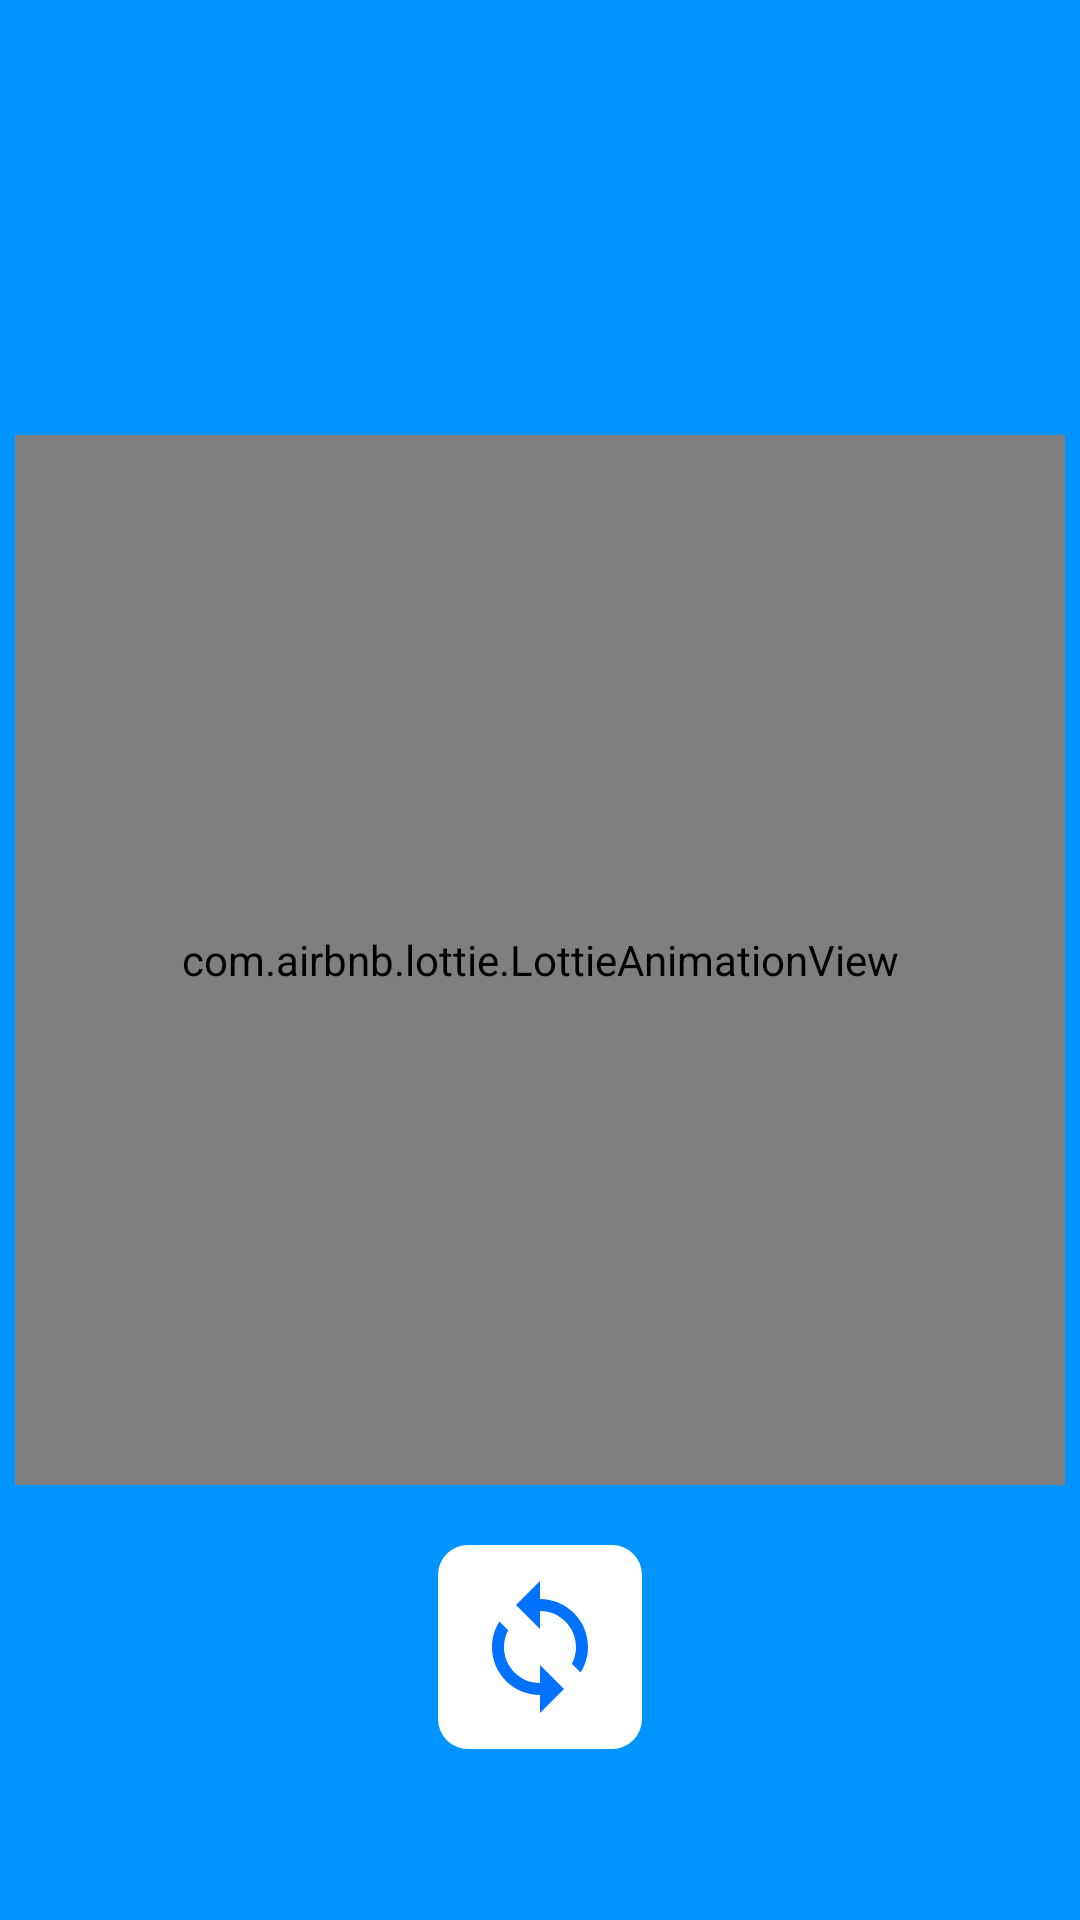

Android layout source for this screen:
<!-- AndroidManifest.xml: application theme Theme.Meetly -->
<!-- res/layout/activity_no_internet.xml -->
<?xml version="1.0" encoding="utf-8"?>
<androidx.constraintlayout.widget.ConstraintLayout xmlns:android="http://schemas.android.com/apk/res/android"
    xmlns:app="http://schemas.android.com/apk/res-auto"
    android:layout_width="match_parent"
    android:layout_height="match_parent"
    android:background="@color/blue_500">

    <com.airbnb.lottie.LottieAnimationView
        android:id="@+id/animationView"
        android:layout_width="350dp"
        android:layout_height="350dp"
        app:layout_constraintBottom_toBottomOf="parent"
        app:layout_constraintLeft_toLeftOf="parent"
        app:layout_constraintRight_toRightOf="parent"
        app:layout_constraintTop_toTopOf="parent"
        app:lottie_autoPlay="true"
        app:lottie_loop="true"
        app:lottie_rawRes="@raw/no_internet" />

    <ImageButton
        android:id="@+id/deleteMeeting"
        android:layout_width="wrap_content"
        android:layout_height="wrap_content"
        android:layout_marginTop="20dp"
        android:contentDescription="@string/delete_meeting_icon"
        android:tooltipText="Retry"
        android:src="@drawable/ic_baseline_sync_24"
        android:background="@drawable/white_bg_br"
        android:padding="10dp"
        app:layout_constraintEnd_toEndOf="parent"
        app:layout_constraintStart_toStartOf="parent"
        app:layout_constraintTop_toBottomOf="@+id/animationView"
        android:onClick="checkcon"
         />

</androidx.constraintlayout.widget.ConstraintLayout>
<!-- resources referenced by this layout -->
<resources>
  <color name="blue_500">#0094FF</color>
  <!-- drawable ic_baseline_sync_24 (drawable) -->
  <vector android:height="48dp" android:tint="@color/primary_blue"
      android:viewportHeight="24" android:viewportWidth="24"
      android:width="48dp" xmlns:android="http://schemas.android.com/apk/res/android">
      <path android:fillColor="@color/primary_blue" android:pathData="M12,4L12,1L8,5l4,4L12,6c3.31,0 6,2.69 6,6 0,1.01 -0.25,1.97 -0.7,2.8l1.46,1.46C19.54,15.03 20,13.57 20,12c0,-4.42 -3.58,-8 -8,-8zM12,18c-3.31,0 -6,-2.69 -6,-6 0,-1.01 0.25,-1.97 0.7,-2.8L5.24,7.74C4.46,8.97 4,10.43 4,12c0,4.42 3.58,8 8,8v3l4,-4 -4,-4v3z"/>
  </vector>
  <!-- drawable white_bg_br (drawable) -->
  <?xml version="1.0" encoding="utf-8"?>
  <shape xmlns:android="http://schemas.android.com/apk/res/android"
      android:shape="rectangle"
      >
      <solid android:color="@color/design_default_color_on_primary"></solid>
  <corners android:radius="10dp"></corners>
  </shape>
  <string name="delete_meeting_icon">delete meeting icon</string>
  <style name="Theme.Meetly" parent="Theme.MaterialComponents.DayNight.NoActionBar">
          
          <item name="colorPrimary">@color/primary_blue</item>
          <item name="colorPrimaryVariant">@color/blue_500</item>
          <item name="colorOnPrimary">@color/white</item>
          
          <item name="colorSecondary">@color/primary_blue</item>
          <item name="colorSecondaryVariant">@color/secondary_blue</item>
          <item name="colorOnSecondary">@color/grey_300</item>
          
          <item name="android:statusBarColor" tools:targetApi="l">@color/black</item>
          
          <item name="colorOnSurface">@color/secondary_dark</item>
          <item name="colorSurface">@color/grey_200</item>
          <item name="colorOnBackground">@color/secondary_dark</item>
          <item name="android:windowTranslucentStatus">true</item>
          <item name="android:textAllCaps">false</item>
      </style>
  <color name="primary_blue">#0072FF</color>
  <color name="white">#FFFFFFFF</color>
  <color name="secondary_blue">#114FEF</color>
  <color name="grey_300">#E6E6E6</color>
  <color name="black">#FF000000</color>
  <color name="secondary_dark">#414345</color>
  <color name="grey_200"> #F2F2F2</color>
</resources>
